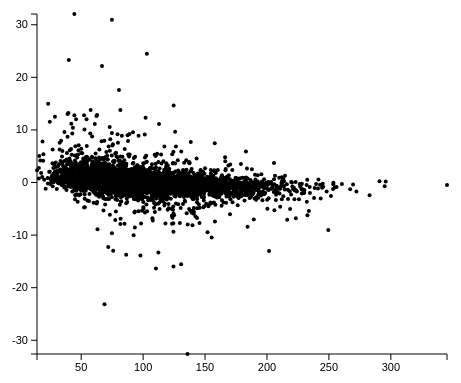
D3 v3 page, settled after 480 driven frames (8 s of simulated time); the page loaded 1 data file(s).


		var w = 500;
		var h = 400;
		var padding = 30;

		// Load data
		d3.csv("data.csv", function(error, data) {
			if (error) {
				console.log(error);
			} else {
				// Print data to console
				console.log(data);
				// Print range of t-statistic to console
				// Won't make sense as numbers are treated as strings by default
				console.log(d3.extent(data, function(d) { return d.tstat; }));
				data.forEach(function(d) {
					d.tstat = +d.tstat // The + casts the variable as a number vs. a string
					d.meanDenom = +d.meanDenom
					d.logr_Case_1 = +d.logr_Case_1
					d.logr_Case_2 = +d.logr_Case_2
					d.logr_Case_3 = +d.logr_Case_3
					d.logr_Ctrl_1 = +d.logr_Ctrl_1
					d.logr_Ctrl_2 = +d.logr_Ctrl_2
					d.logr_Ctrl_3 = +d.logr_Ctrl_3
					d.denom_Case_1 = +d.denom_Case_1
					d.denom_Case_2 = +d.denom_Case_2
					d.denom_Case_3 = +d.denom_Case_3
					d.denom_Ctrl_1 = +d.denom_Ctrl_1
					d.denom_Ctrl_2 = +d.denom_Ctrl_2
					d.denom_Ctrl_3 = +d.denom_Ctrl_3
					d.numer_Case_1 = +d.numer_Case_1
					d.numer_Case_2 = +d.numer_Case_2
					d.numer_Case_3 = +d.numer_Case_3
					d.numer_Ctrl_1 = +d.numer_Ctrl_1
					d.numer_Ctrl_2 = +d.numer_Ctrl_2
					d.numer_Ctrl_3 = +d.numer_Ctrl_3
				})
				// Reprint cast data
				console.log(data);
				console.log(d3.extent(data, function(d) { return d.tstat; }));

				// Store data in a map
				var m = d3.map(data, function(d) { return d.eid; });

				// Create scales
				var xScale = d3.scale.linear()
								.domain(d3.extent(data, function(d) { return d.meanDenom; }))
								.range([padding, w - padding*2]);
				var yScale = d3.scale.linear()
								.domain(d3.extent(data, function(d) { return d.tstat; }))
								.range([h - padding, padding]);

				// Setting up axes
				var xAxis = d3.svg.axis().scale(xScale).orient("bottom").ticks(5);
				var yAxis = d3.svg.axis().scale(yScale).orient("left").ticks(5);

				// Set up SVG container for main figure
				var svg = d3.select("#mainPanel").append("svg").attr({
					width: w,
					height: h
				});

				// Add points
				svg.selectAll("circle")
					.data(data)
					.enter()
					.append("circle")
					.attr({
						cx: function(d) { return xScale(d.meanDenom); },
						cy: function(d) { return yScale(d.tstat); },
						r: 2
					});

				// Add the axes
				// call() gives g to the axis function
				svg.append("g").call(xAxis)
					.attr("class", "x axis")
					.attr("transform", "translate(0," + (h - padding) + ")");
				svg.append("g").call(yAxis)
					.attr("class", "y axis")
					.attr("transform", "translate(" + padding + ",0)");

				// Hover events
				var wRatios = 100;
				var hRatios = h;
				var sep = 20;

				// Set up SVG for middle panel
				var svgRatios = d3.select("#ratioPanel").append("svg").attr({
					width: wRatios,
					height: hRatios
				});

				// Set up SVG for right panel
				var wAggreg = 500;
				var hAggreg = h;
				var paddingAggreg = 100
				var svgAggreg = d3.select("#numerDenomPanel").append("svg").attr({
					width: wAggreg,
					height: hAggreg
				});
				// Set up x-axis scale for right panel
				var xScaleAggreg = d3.scale.ordinal().domain(d3.range(6)).rangeRoundPoints([paddingAggreg, wAggreg-paddingAggreg]);

				// Setup the mouseover events
				svg.selectAll("circle")
					.on("mouseover", function(d) {
						// "this" is a keyword in Javascript to refer to the object that triggered the event
						d3.select(this).attr({
							fill: "red",
							r: 5
						});
						// Get id
						var id = d3.select(this).attr("id");

						// Get log ratio information for this data point
						var subDataRatios = [
							[1, d.logr_Case_1],
							[1, d.logr_Case_2],
							[1, d.logr_Case_3],
							[2, d.logr_Ctrl_1],
							[2, d.logr_Ctrl_2],
							[2, d.logr_Ctrl_3]
						];

						// Set up y-axis for middle panel
						var yScaleRatios = d3.scale.linear()
								.domain(d3.extent(subDataRatios, function(d) { return d[1]; }))
								.range([hRatios - padding, padding]);
						var yAxisRatios = d3.svg.axis().scale(yScaleRatios).orient("left").ticks(5);
						// Add points to middle panel
						svgRatios.selectAll("circle")
							.data(subDataRatios)
							.enter()
							.append("circle")
							.attr({
								cx: function(d) { 
									if (d[0]==1)
										return (wRatios-sep)/2;
									else
										return (wRatios+sep)/2;
								},
								cy: function(d) { return yScaleRatios(d[1]) },
								r: 4,
								fill: function(d) {
									if (d[0]==1)
										return "black";
									else
										return "red";
								}
							});
						// Add axis to middle panel
						svgRatios.append("g").call(yAxisRatios)
							.attr("class", "y axis")
							.attr("transform", "translate(" + padding + ",0)");

						// Make sure that the third panel lines up with the second panel
						// Order by log ratio
						var logr_denom_numer_Case = [
							{ logr: d.logr_Case_1, denom: d.denom_Case_1, numer: d.numer_Case_1 },
							{ logr: d.logr_Case_2, denom: d.denom_Case_2, numer: d.numer_Case_2 },
							{ logr: d.logr_Case_3, denom: d.denom_Case_3, numer: d.numer_Case_3 }
						];
						var logr_denom_numer_Ctrl = [
							{ logr: d.logr_Ctrl_1, denom: d.denom_Ctrl_1, numer: d.numer_Ctrl_1 },
							{ logr: d.logr_Ctrl_2, denom: d.denom_Ctrl_2, numer: d.numer_Ctrl_2 },
							{ logr: d.logr_Ctrl_3, denom: d.denom_Ctrl_3, numer: d.numer_Ctrl_3 }
						];
						var sorted_logr_denom_numer = logr_denom_numer_Case.sort(function(a, b) {
								return a.logr - b.logr;
							}).concat(logr_denom_numer_Ctrl.sort(function(a, b) {
								return a.logr - b.logr;
							}));
						var denom = [];
						var numer = [];
						for (var i = 0; i < sorted_logr_denom_numer.length; i++) {
							denom.push(sorted_logr_denom_numer[i].denom);
							numer.push(sorted_logr_denom_numer[i].numer);
						};

						// Set up y-axis for third panel
						var yScaleAggreg = d3.scale.linear()
								.domain([d3.min(denom.concat(numer)), d3.max(denom.concat(numer))])
								.range([hAggreg - paddingAggreg, paddingAggreg]);
						var yAxisAggreg = d3.svg.axis().scale(yScaleAggreg).orient("left").ticks(5);
						
						// Add points to third panel
						svgAggreg.selectAll("circle")
							.data(denom)
							.enter()
							.append("circle")
							.attr({
								cx: function(d, i) { return xScaleAggreg(i); },
								cy: function(d) { return yScaleAggreg(d) },
								fill: "#0099FF",
								r: 5
							});
						svgAggreg.selectAll("rect")
							.data(numer)
							.enter()
							.append("rect")
							.attr({
								x: function(d, i) { return xScaleAggreg(i); },
								y: function(d) { return yScaleAggreg(d) },
								fill: "#FF9933",
								width: 7,
								height: 7
							});
						svgAggreg.selectAll("text")
							.data(numer)
							.enter()
							.append("text")
							.attr({
								x: function(d, i) { return xScaleAggreg(i); },
								y: function(d) { return yScaleAggreg(d+20) },
							})
							.attr("font-family", "sans-serif")
							.attr("font-size", "11px")
							.text(function(d, i) {
								// toFixed rounds to specified decimal
								return sorted_logr_denom_numer[i].logr.toFixed(3);
							});
						svgAggreg.append("g").call(yAxisAggreg)
							.attr("class", "y axis")
							.attr("transform", "translate(" + paddingAggreg + ",0)");
					})
					.on("mouseout", function(d) {
						// Unhighlight the main scatterplot point
						d3.select(this).attr({
							fill: "black",
							r: 2
						});

						// Remove generated plots
						d3.select("#ratioPanel").selectAll("circle").remove();
						d3.select("#ratioPanel").selectAll("g").remove();

						d3.select("#numerDenomPanel").selectAll("circle").remove();
						d3.select("#numerDenomPanel").selectAll("rect").remove();
						d3.select("#numerDenomPanel").selectAll("text").remove();
						d3.select("#numerDenomPanel").selectAll("g").remove();
					});
			}
		});		
	

### data: data.csv
id, tstat, meanDenom, logr_Case_1, logr_Case_2, logr_Case_3, logr_Ctrl_1, logr_Ctrl_2, logr_Ctrl_3, numer_Case_1, numer_Case_2, numer_Case_3, numer_Ctrl_1, numer_Ctrl_2, numer_Ctrl_3, denom_Case_1, denom_Case_2, denom_Case_3, denom_Ctrl_1, denom_Ctrl_2, denom_Ctrl_3
id1, -0.4896, 75.5, 5.24, -0.1088, 2.248, 3.163, 6.012, 1.568, 755, 165, 650, 214, 967, 248, 19, 178, 136, 23, 14, 83
id2, 1.595, 85.83, 3.388, 5.614, 3.882, 3.552, 4.517, 4.816, 1182, 2839, 1459, 820, 617, 4338, 112, 57, 98, 69, 26, 153
id3, -2.336, 126.5, -1.692, 1.316, 2.032, 0.4552, 5.007, 8.046, 146, 385, 228, 84, 192, 2907, 474, 154, 55, 61, 5, 10
id4, -0.2527, 86, 0.8728, 5.5, 2.24, 8.624, -4.585, 3.517, 140, 1221, 391, 788, 4, 2437, 76, 26, 82, 1, 119, 212
id5, -1.444, 153.5, 1.495, -0.4401, 3.576, 5.667, 1.063, 4.659, 436, 156, 154, 3250, 885, 1464, 154, 212, 12, 63, 423, 57
id6, 0.5433, 81.67, 11.5, 3.083, 0.4886, 3.038, 4.642, 3.874, 2895, 1168, 180, 533, 2171, 1113, 0, 137, 128, 64, 86, 75
id7, -1.042, 145.5, 2.782, 3.426, 2.759, 3.335, -0.2009, 2.034, 1230, 386, 1136, 1028, 260, 384, 178, 35, 167, 101, 299, 93
id8, 0.4357, 110.3, 2.068, 3.558, 5.215, 2.562, -2.965, 2.077, 540, 741, 482, 1068, 20, 497, 128, 62, 12, 180, 163, 117
id9, -0.2286, 82.83, 3.217, 4.692, 1.009, 4.061, 5.845, 5.421, 957, 2326, 307, 934, 2241, 2656, 102, 89, 152, 55, 38, 61
id10, 0.09652, 52.5, 0.7017, 7.262, 2.263, 6.353, 2.404, 6.723, 147, 920, 642, 4659, 89, 1689, 90, 5, 133, 56, 16, 15
id11, 0.1697, 97.33, 3.771, 0.7712, 5.864, -2.263, 4.195, 3.609, 1391, 482, 4076, 9, 1226, 243, 101, 282, 69, 47, 66, 19
id12, 5.134, 46.17, 4.488, 4.175, 5.078, 5.07, 3.813, 3.273, 762, 812, 1046, 2283, 1222, 173, 33, 44, 30, 67, 86, 17
id13, 2.222, 64.17, 4.849, 7.028, 3.919, 3.258, 2.862, 4.266, 1238, 782, 1315, 898, 617, 1461, 42, 5, 86, 93, 84, 75
id14, 0.9858, 70.33, 8.942, 2.023, 4.652, 1.697, 4.911, 2.529, 4424, 698, 1583, 106, 3218, 253, 8, 171, 62, 32, 106, 43
id15, -0.5866, 159.2, 1.205, 5.202, 0.7596, -0.6485, 2.104, 4.669, 1055, 1435, 170, 36, 601, 4196, 457, 38, 100, 57, 139, 164
id16, -0.5415, 139.8, 1.344, 0.9293, 5.181, 5.425, 0.7253, 4.414, 1035, 258, 652, 901, 328, 1342, 407, 135, 17, 20, 198, 62
id17, -0.2465, 100.8, 4.724, 0.7053, 3.351, 6.178, 2.263, 4.943, 1876, 149, 448, 2389, 1540, 1537, 70, 91, 43, 32, 320, 49
id18, -2.451, 195.2, 0.6365, 2.691, 1.918, 4.689, 5.62, 1.435, 655, 1045, 1295, 1727, 540, 464, 421, 161, 342, 66, 10, 171
id19, 2.442, 43.5, 7.401, 3.751, 6.666, 5.87, 4.366, -0.8182, 337, 1709, 710, 935, 989, 37, 1, 126, 6, 15, 47, 66
id20, 0.07711, 153.7, 2.602, 5.569, 1.75, 3.299, -2.252, 0.974, 588, 9116, 342, 186, 96, 109, 96, 191, 101, 18, 461, 55
id21, 1.517, 54.83, 5.079, 2.85, 6.15, 6.767, 3.807, 2.977, 2365, 1037, 2201, 3048, 531, 188, 69, 143, 30, 27, 37, 23
id22, 0.6445, 97.17, 1.114, 7.155, 4.781, 9.569, 0.8189, 3.174, 642, 284, 659, 1518, 156, 1579, 296, 1, 23, 1, 88, 174
id23, 0.9156, 90, 2.096, 7.011, 4.445, -0.8981, 3.501, 4.609, 294, 644, 2134, 21, 3022, 1610, 68, 4, 97, 40, 266, 65
id24, 1.592, 48.5, 3.147, 4.538, 3.89, 5.173, 3.354, 5.295, 566, 1556, 1037, 937, 674, 156, 63, 66, 69, 25, 65, 3
id25, 0.2753, 56.33, 2.041, 4.144, 4.033, 5.032, 1.769, 1.369, 106, 1431, 441, 588, 449, 154, 25, 80, 26, 17, 131, 59
id26, 0.2315, 99.67, -0.4681, 7.006, 4.648, 3.664, 2.38, 3.867, 59, 1798, 5565, 1216, 754, 641, 82, 13, 221, 95, 144, 43
id27, -0.3093, 100.7, 3.425, 2.989, 3.118, 2.782, 3.302, 4.326, 579, 666, 216, 1203, 2050, 1283, 53, 83, 24, 174, 207, 63
id28, 1.133, 118.8, 9.951, 4.572, 2.6, 0.1806, 1.585, 1.853, 3959, 855, 1897, 169, 119, 635, 3, 35, 312, 149, 39, 175
id29, 1.586, 45.17, 3.674, 4.363, 7.996, 6.099, 6.624, 4.312, 1173, 2325, 2042, 1096, 1873, 575, 91, 112, 7, 15, 18, 28
id30, -0.2573, 99.67, 4.182, -3.939, 6.898, 6.316, 3.043, 0.8503, 997, 17, 2503, 1274, 774, 255, 54, 275, 20, 15, 93, 141
id31, 0.8142, 113.2, 1.933, 6.843, 4.34, 6.69, 1.77, 1.085, 1435, 1491, 485, 928, 531, 226, 375, 12, 23, 8, 155, 106
id32, 0.3565, 92.83, -0.8182, 6.677, 6.422, 0.1418, 2.293, 8.14, 37, 613, 685, 266, 1121, 3101, 66, 5, 7, 241, 228, 10
id33, -0.07158, 43, 6.022, -2.248, 5.311, 5.916, -0.4425, 4.229, 324, 15, 1150, 1448, 38, 1443, 4, 75, 28, 23, 52, 76
id34, 0.06833, 91.5, 4.323, 3.021, 2.425, 2.902, 3.273, 4.618, 1320, 1403, 552, 739, 202, 2283, 65, 172, 102, 98, 20, 92
id35, 2.917, 36.67, 6.095, 8.499, 4.722, 0.3064, 4.102, 1.497, 204, 2170, 474, 161, 394, 126, 2, 5, 17, 130, 22, 44
id36, 1.393, 37, 9, 3.778, 4, 5.375, 6.031, 1.757, 1023, 342, 975, 1784, 326, 310, 1, 24, 60, 42, 4, 91
id37, -0.6989, 79, 1.398, 4.575, 1.492, 1.362, 4.892, 2.877, 302, 285, 300, 202, 1632, 822, 114, 11, 106, 78, 54, 111
id38, -0.1437, 102.3, 3.028, 4.82, 1.377, 8.592, 1.466, 2.47, 725, 1665, 199, 1542, 651, 858, 88, 58, 76, 3, 235, 154
id39, 1.023, 61.67, 3.49, 3.843, 3.038, 4.765, 3.859, 8.44, 752, 487, 853, 1576, 1566, 1735, 66, 33, 103, 57, 107, 4
id40, -2.051, 88.83, 3.025, -2.204, -0.7618, 2.87, 0.344, 5.254, 235, 27, 91, 211, 98, 4502, 28, 128, 155, 28, 77, 117
id41, -0.2649, 53.83, 3.078, 1.301, 4.531, 5.386, 5.695, 3.681, 1080, 174, 369, 1337, 1864, 589, 127, 70, 15, 31, 35, 45
id42, 0.8461, 95.33, 2.615, 3.438, 7.103, 0.1951, 5.608, 6.244, 1028, 1776, 274, 252, 877, 378, 167, 163, 1, 220, 17, 4
id43, 2.582, 70.5, 3.979, 8.042, 7.566, 4.586, 2.222, 1.646, 1292, 2371, 1136, 1008, 629, 484, 81, 8, 5, 41, 134, 154
id44, 8.685, 39, 5.385, 4.844, 5.654, 5.466, 6.415, 5.663, 1253, 1808, 2516, 1855, 4181, 303, 29, 62, 49, 41, 48, 5
id45, 0.6586, 101.5, 4.261, 2.182, 4.778, -2.436, -1.617, 1.233, 555, 1397, 383, 16, 29, 187, 28, 307, 13, 91, 91, 79
id46, -0.08202, 137.8, 1.273, 3.875, 4.274, 2.074, 0.3279, 0.6415, 301, 1129, 1179, 462, 545, 38, 124, 76, 60, 109, 434, 24
id47, 0.7614, 213.2, 0.8885, 5.175, 8.837, -0.1751, -0.1452, 1.032, 1293, 1516, 2743, 61, 84, 764, 698, 41, 5, 69, 93, 373
id48, 0.1552, 135.8, 3.405, 5.436, 1.36, 3.41, 3.763, 1.981, 995, 302, 402, 1062, 447, 1696, 93, 6, 156, 99, 32, 429
id49, -0.3029, 104.3, 4.921, 1.641, 2.167, 3.811, 2.866, 5.111, 514, 526, 556, 2315, 998, 690, 16, 168, 123, 164, 136, 19
… [head cut at 6 KiB]